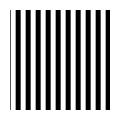

Source code (Python): (Note: this script raises an exception after producing the figure.)
import numpy as np
import matplotlib.pyplot as plt

#------------------------------------------------------------------------

'''
def rotate_point(center, point, angle):
    """Rotate point around center by angle
    Args:
        center: 
            Center point (tuple, [x,y])
        point: 
            Point to be rotated (tuple, [x,y])
        angle: 
            Angle in radians to rotate by
    Returns:
        New coordinates for the point
    """
    angle = np.radians(angle)
    temp_point = [point[0]-center[0] , point[1]-center[1]]
    temp_point = ( -temp_point[0]*np.cos(angle)+temp_point[1]*np.sin(angle) , temp_point[0]*np.sin(angle)-temp_point[1]*np.cos(angle))
    temp_point = [temp_point[0]+center[0] , temp_point[1]+center[1]]
    return temp_point
'''
'''
-here should also be a function randomly moving the image and then creating all the frames in a folder
-for moving images in one direction: get input rate and then reset offset + loop
'''


#------------------------------------------------------------------------

stripe_width = 15
gap = 15
offset = 2
image_size = 300

canvas = np.zeros((image_size, image_size))
current_col = offset
while current_col < image_size:
    if current_col + stripe_width + gap  <= image_size-1:
        canvas[:, current_col:current_col+stripe_width] = 1
        current_col += stripe_width + gap
    elif current_col + stripe_width <= image_size-1:
        canvas[:, current_col:current_col+stripe_width] = 1
        current_col = image_size
    else:
        canvas[:, current_col:] = 1
        current_col = image_size

#plt.imshow(canvas, cmap='gray')
fig = plt.figure()
fig.set_size_inches(1, 1)
ax = plt.Axes(fig, [0., 0., 1., 1.])
ax.set_axis_off()
fig.add_axes(ax)
ax.imshow(canvas, cmap='gray')
plt.savefig("video/img_input/opposite2/test001.png",  dpi = 300)

plt.show()
